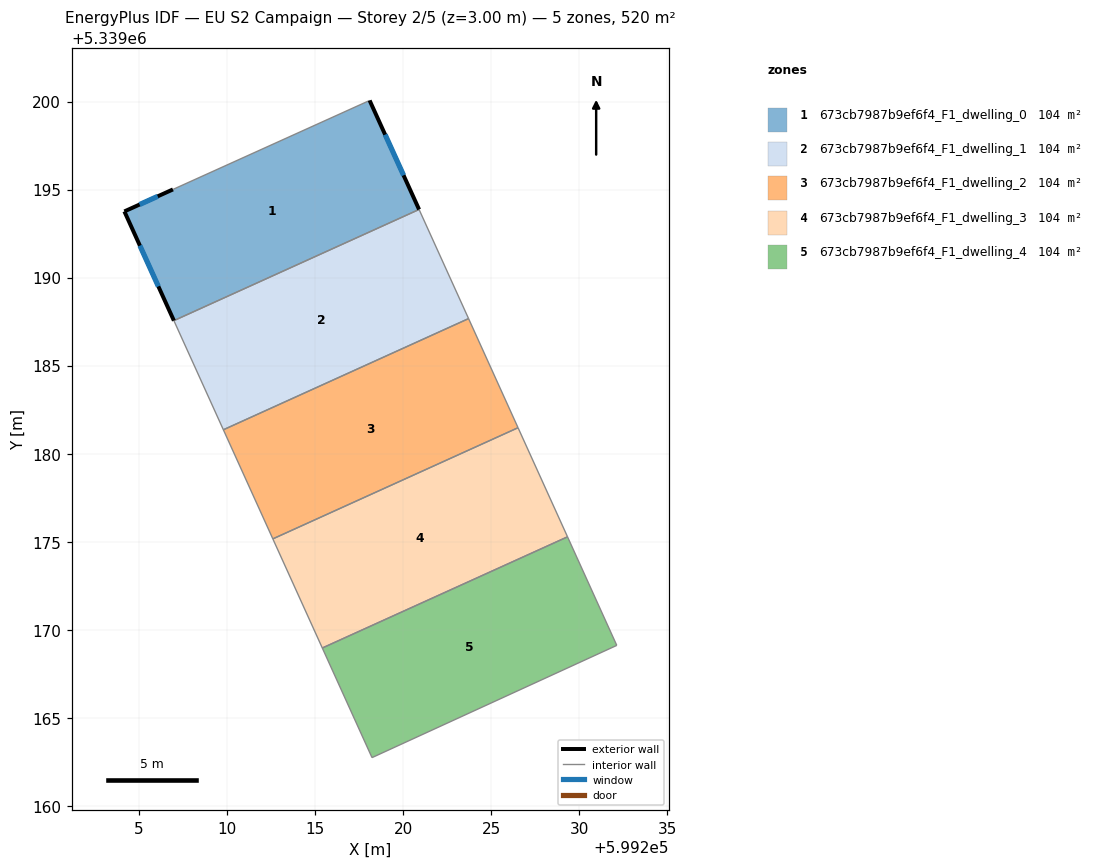
=== STOREY PLAN SPEC (per zone: floor XY polygon, exterior-wall plan segments, windows/doors) ===
zone 1: 673cb7987b9ef6f4_F1_dwelling_0  (104.0 m²)
  floor: (599218.10, 5339200.06) (599220.91, 5339193.87) (599206.98, 5339187.56) (599204.17, 5339193.76) (599206.93, 5339195.01) (599206.96, 5339195.02)
  exterior wall: (599220.91, 5339193.87) – (599218.10, 5339200.06)  [6.8 m]
    window: (599220.03, 5339195.81) – (599218.98, 5339198.12)  [2.8 m²]
  exterior wall: (599204.17, 5339193.76) – (599206.98, 5339187.56)  [6.8 m]
    window: (599205.05, 5339191.81) – (599206.10, 5339189.50)  [2.8 m²]
  exterior wall: (599206.93, 5339195.01) – (599204.17, 5339193.76)  [3.0 m]
    window: (599206.07, 5339194.62) – (599205.04, 5339194.15)  [1.3 m²]
  interior walls: 3
zone 2: 673cb7987b9ef6f4_F1_dwelling_1  (104.0 m²)
  floor: (599220.91, 5339193.87) (599223.72, 5339187.67) (599209.79, 5339181.36) (599206.98, 5339187.56)
  interior walls: 4
zone 3: 673cb7987b9ef6f4_F1_dwelling_2  (104.0 m²)
  floor: (599223.72, 5339187.67) (599226.53, 5339181.47) (599212.60, 5339175.16) (599209.79, 5339181.36)
  interior walls: 4
zone 4: 673cb7987b9ef6f4_F1_dwelling_3  (104.0 m²)
  floor: (599226.53, 5339181.47) (599229.34, 5339175.28) (599215.41, 5339168.96) (599212.60, 5339175.16)
  interior walls: 4
zone 5: 673cb7987b9ef6f4_F1_dwelling_4  (104.0 m²)
  floor: (599229.34, 5339175.28) (599232.14, 5339169.11) (599218.24, 5339162.74) (599215.41, 5339168.96)
  interior walls: 4

=== DERIVED (storey summary) ===
Building: EU S2 Campaign
Storey: 2 of 5  (floor level z = 3.00 m)
Storey gross floor area: 520.2 m²
Zones on this storey: 5
  - 673cb7987b9ef6f4_F1_dwelling_0: floor 104.0 m²; exterior wall 16.6 m (49.9 m²); 3 window(s) 6.9 m²; WWR 13.9%
  - 673cb7987b9ef6f4_F1_dwelling_1: floor 104.0 m²
  - 673cb7987b9ef6f4_F1_dwelling_2: floor 104.0 m²
  - 673cb7987b9ef6f4_F1_dwelling_3: floor 104.0 m²
  - 673cb7987b9ef6f4_F1_dwelling_4: floor 104.0 m²
Zone adjacency (shared interzone walls):
  - 673cb7987b9ef6f4_F1_dwelling_0 ↔ 673cb7987b9ef6f4_F1_dwelling_1
  - 673cb7987b9ef6f4_F1_dwelling_1 ↔ 673cb7987b9ef6f4_F1_dwelling_2
  - 673cb7987b9ef6f4_F1_dwelling_3 ↔ 673cb7987b9ef6f4_F1_dwelling_4